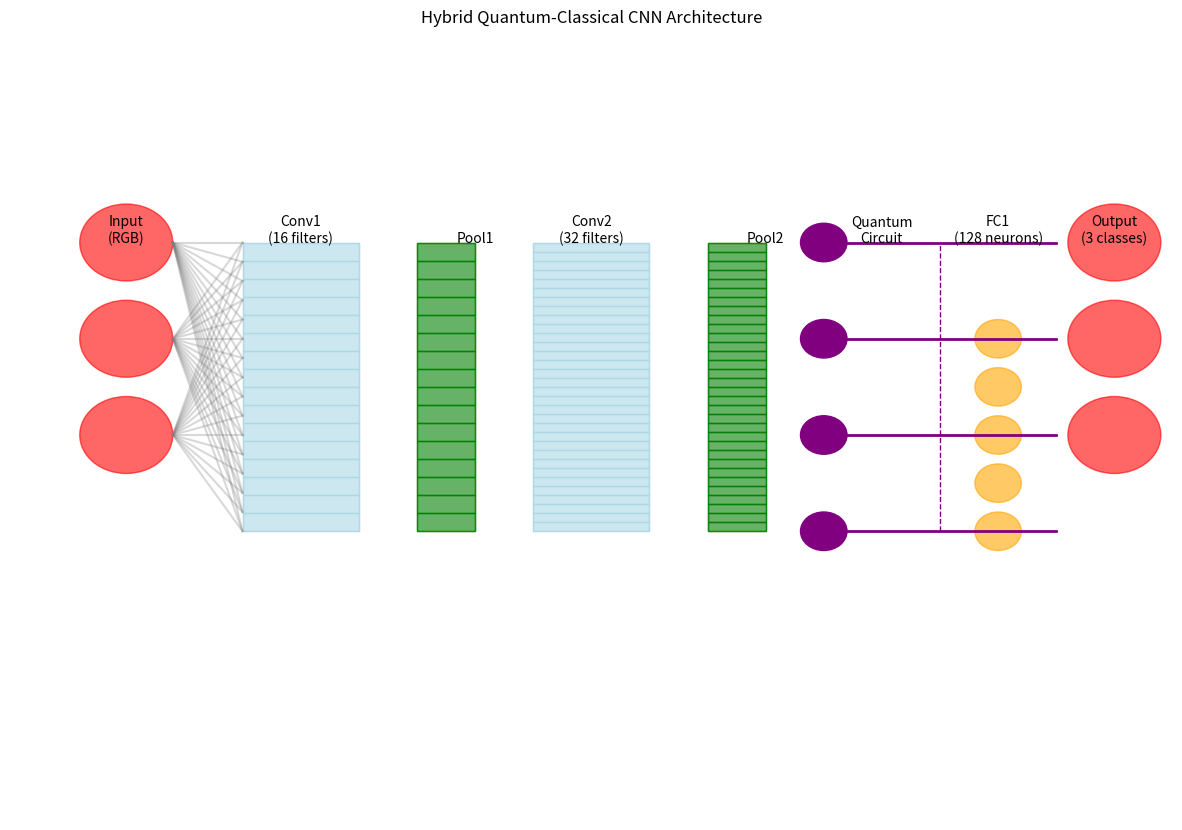

Write Python code to recreate this figure.
import matplotlib.pyplot as plt
import numpy as np
from matplotlib.patches import Rectangle, Circle, Arrow

def draw_neuron(ax, x, y, radius=0.4, color='blue'):
    circle = Circle((x, y), radius, color=color, alpha=0.6)
    ax.add_patch(circle)
    return circle

def draw_conv_layer(ax, x, y, width, height, num_filters, color='lightblue'):
    # Draw the main rectangle
    rect = Rectangle((x, y), width, height, color=color, alpha=0.6)
    ax.add_patch(rect)
    
    # Draw filter indicators
    filter_height = height / num_filters
    for i in range(num_filters):
        y_pos = y + i * filter_height
        filter_rect = Rectangle((x, y_pos), width, filter_height, 
                              color=color, alpha=0.8, fill=False)
        ax.add_patch(filter_rect)
    
    return rect

def draw_quantum_layer(ax, x, y, num_qubits, color='purple'):
    # Draw quantum circuit representation
    qubit_spacing = 1.0
    for i in range(num_qubits):
        # Qubit line
        plt.plot([x, x + 2], [y + i * qubit_spacing, y + i * qubit_spacing], 
                color=color, linewidth=2)
        # Qubit circle
        circle = Circle((x, y + i * qubit_spacing), 0.2, color=color)
        ax.add_patch(circle)
    
    # Draw CNOT gates
    for i in range(num_qubits - 1):
        plt.plot([x + 1, x + 1], [y + i * qubit_spacing, y + (i + 1) * qubit_spacing],
                color=color, linewidth=1, linestyle='--')
    
    return None

def visualize_network():
    fig, ax = plt.subplots(figsize=(15, 10))
    
    # Set up the plot
    ax.set_xlim(0, 10)
    ax.set_ylim(0, 8)
    ax.axis('off')
    
    # Draw input layer (3 channels for RGB)
    input_neurons = []
    for i in range(3):
        neuron = draw_neuron(ax, 1, 4 + i, color='red')
        input_neurons.append(neuron)
    
    # Draw first conv layer (16 filters)
    conv1 = draw_conv_layer(ax, 2, 3, 1, 3, 16)
    
    # Draw pooling layer
    pool1 = draw_conv_layer(ax, 3.5, 3, 0.5, 3, 16, color='green')
    
    # Draw second conv layer (32 filters)
    conv2 = draw_conv_layer(ax, 4.5, 3, 1, 3, 32)
    
    # Draw pooling layer
    pool2 = draw_conv_layer(ax, 6, 3, 0.5, 3, 32, color='green')
    
    # Draw quantum layer
    quantum = draw_quantum_layer(ax, 7, 3, 4)
    
    # Draw fully connected layers
    fc1_neurons = []
    for i in range(5):  # Representing 128 neurons
        neuron = draw_neuron(ax, 8.5, 3 + i * 0.5, radius=0.2, color='orange')
        fc1_neurons.append(neuron)
    
    # Draw output layer (3 classes)
    output_neurons = []
    for i in range(3):
        neuron = draw_neuron(ax, 9.5, 4 + i, color='red')
        output_neurons.append(neuron)
    
    # Add connections between layers
    # Note: In reality, these would be much more complex, this is a simplified representation
    for i in range(3):
        for j in range(16):
            plt.plot([1.4, 2], [4 + i, 3 + j/5], color='gray', alpha=0.3)
    
    # Add labels
    plt.text(1, 6, 'Input\n(RGB)', ha='center')
    plt.text(2.5, 6, 'Conv1\n(16 filters)', ha='center')
    plt.text(4, 6, 'Pool1', ha='center')
    plt.text(5, 6, 'Conv2\n(32 filters)', ha='center')
    plt.text(6.5, 6, 'Pool2', ha='center')
    plt.text(7.5, 6, 'Quantum\nCircuit', ha='center')
    plt.text(8.5, 6, 'FC1\n(128 neurons)', ha='center')
    plt.text(9.5, 6, 'Output\n(3 classes)', ha='center')
    
    plt.title('Hybrid Quantum-Classical CNN Architecture', pad=20)
    plt.savefig('network_visualization.png', dpi=300, bbox_inches='tight')
    print("Network visualization saved as 'network_visualization.png'")

if __name__ == '__main__':
    visualize_network() 